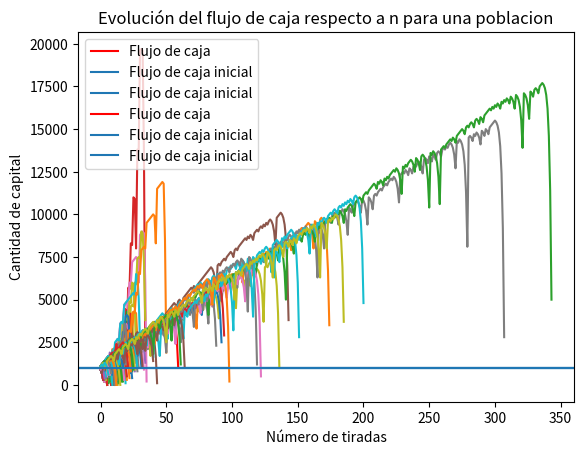
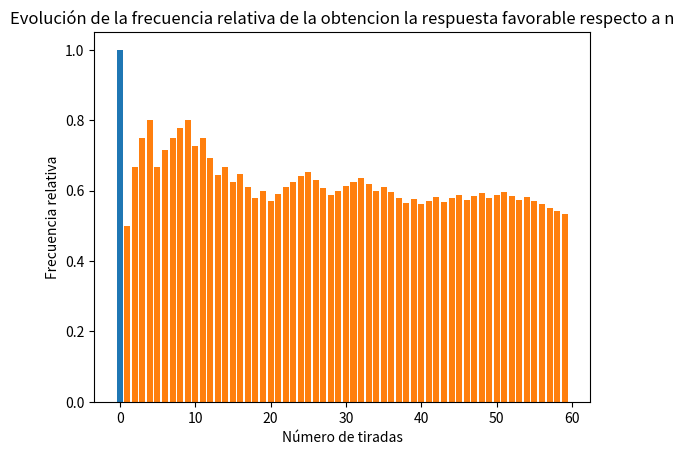
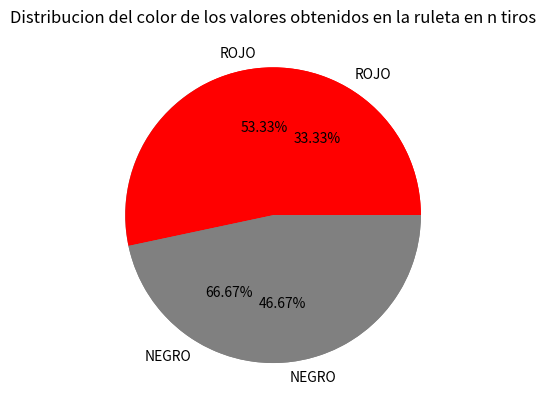

Write the Python code that produced these figures, in order.
import matplotlib.pyplot as plt
from os import system
from random import randint

ruleta = {
    0: "V", 1: "R", 2: "N", 3: "R", 4: "N", 5: "R", 6: "N", 7: "R", 8: "N", 9: "R", 10: "N", 11: "N", 12: "R", 13: "N",
    14: "R", 15: "N", 16: "R", 17: "N", 18: "R", 19: "R", 20: "N", 21: "R", 22: "N", 23: "R", 24: "N", 25: "R", 26: "N",
    27: "R", 28: "N", 29: "N", 30: "R", 31: "N", 32: "R", 33: "N", 34: "R", 35: "N", 36: "R"
}

CAPITAL_INICIAL = 1000
MONTO_APUESTA_INICIAL = 100


def grafica_flujo_caja(fc):
    plt.figure('FLUJO DE CAJA')
    plt.title('Evolución del flujo de caja respecto a n')
    plt.plot(fc, 'r-', label='Flujo de caja')
    plt.xlabel('Número de tiradas')
    plt.ylabel('Cantidad de capital')
    plt.axhline(CAPITAL_INICIAL, label='Flujo de caja inicial')
    plt.legend()
    plt.show()


def grafica_flujo_caja_poblacion(poblacion):
    plt.figure('FLUJO DE CAJA')
    for i in range(0, len(poblacion)):
        plt.plot(poblacion[i])
    plt.title('Evolución del flujo de caja respecto a n para una poblacion')
    #  plt.plot(fc, 'r-', label='Flujo de caja')
    plt.xlabel('Número de tiradas')
    plt.ylabel('Cantidad de capital')
    plt.axhline(CAPITAL_INICIAL, label='Flujo de caja inicial')
    plt.legend()
    plt.grid()
    plt.show()


def grafica_frecuencia(fr):
    plt.figure('FRECUENCIA')
    plt.title('Evolución de la frecuencia relativa de la obtencion la respuesta favorable respecto a n')
    plt.bar(range(len(fr)), fr)
    plt.xlabel('Número de tiradas')
    plt.ylabel('Frecuencia relativa')
    plt.show()


def grafica_torta(rojo, total):
    plt.figure('COLOR')
    plt.title('Distribucion del color de los valores obtenidos en la ruleta en n tiros')
    plt.pie(x=[rojo, total - rojo], colors=['red', 'grey'], labels=["ROJO", "NEGRO"], autopct='%1.2f%%')
    plt.show()


def martingala():
    flujo_caja = []
    frecuencia = []
    global CAPITAL_INICIAL
    global MONTO_APUESTA_INICIAL
    capital = CAPITAL_INICIAL
    monto_apuesta = MONTO_APUESTA_INICIAL
    color_apostado = "R"
    i = 0
    favorables = 0

    while capital >= monto_apuesta:
        tiro = randint(0, 36)
        if (ruleta[tiro] == color_apostado):
            capital += monto_apuesta
            monto_apuesta = MONTO_APUESTA_INICIAL
            favorables += 1
        else:
            capital -= monto_apuesta
            monto_apuesta *= 2

        i += 1

        frecuencia.append(favorables / i)
        flujo_caja.append(capital)

    print(frecuencia)
    grafica_flujo_caja(flujo_caja)
    grafica_frecuencia(frecuencia)
    grafica_torta(favorables, i)

def martingala_poblacion():
    flujo_caja = []
    frecuencia = []
    poblacion = []
    global CAPITAL_INICIAL
    global MONTO_APUESTA_INICIAL
    capital = CAPITAL_INICIAL
    monto_apuesta = MONTO_APUESTA_INICIAL
    color_apostado = "R"
    i = 0
    favorables = 0
    for i in range (0,100):
        while capital >= monto_apuesta:
            tiro = randint(0, 36)
            if (ruleta[tiro] == color_apostado):
                capital += monto_apuesta
                monto_apuesta = MONTO_APUESTA_INICIAL
                favorables += 1
            else:
                capital -= monto_apuesta
                monto_apuesta *= 2

            i += 1

            frecuencia.append(favorables / i)
            flujo_caja.append(capital)
        poblacion.append(flujo_caja)
        flujo_caja = []
        frecuencia = []
        capital = CAPITAL_INICIAL
        monto_apuesta = MONTO_APUESTA_INICIAL
        color_apostado = "R"
        i = 0
        favorables = 0
    grafica_flujo_caja_poblacion(poblacion)
    

def fibonacci():
    flujo_caja = []
    frecuencia = []
    global CAPITAL_INICIAL
    global MONTO_APUESTA_INICIAL
    capital = CAPITAL_INICIAL
    monto_apuesta = MONTO_APUESTA_INICIAL
    color_apostado = "R"
    i = 0
    favorables = 0
    monto_prev = 0

    while capital >= monto_apuesta:
        tiro = randint(0, 36)
        if (ruleta[tiro] == color_apostado):
            capital += monto_apuesta
            monto_apuesta = MONTO_APUESTA_INICIAL
            favorables += 1
        else:
            capital -= monto_apuesta
            monto_apuesta += monto_prev
            monto_prev = monto_apuesta

        i += 1

        frecuencia.append(favorables / i)
        flujo_caja.append(capital)


    grafica_flujo_caja(flujo_caja)
    grafica_frecuencia(frecuencia)
    grafica_torta(favorables, i)

def fibonacci_poblacion():
    flujo_caja = []
    frecuencia = []
    poblacion = []

    global CAPITAL_INICIAL
    global MONTO_APUESTA_INICIAL
    capital = CAPITAL_INICIAL
    monto_apuesta = MONTO_APUESTA_INICIAL
    color_apostado = "R"
    i = 0

    favorables = 0
    monto_prev = 0
    for i in range(0, 100):
        while capital >= monto_apuesta:
            tiro = randint(0, 36)
            if (ruleta[tiro] == color_apostado):
                capital += monto_apuesta
                monto_apuesta = MONTO_APUESTA_INICIAL
                favorables += 1
            else:
                capital -= monto_apuesta
                monto_apuesta += monto_prev
                monto_prev = monto_apuesta
            i += 1

            frecuencia.append(favorables / i)
            flujo_caja.append(capital)

        poblacion.append(flujo_caja)
        flujo_caja = []
        capital = CAPITAL_INICIAL
        monto_apuesta = MONTO_APUESTA_INICIAL
        color_apostado = "R"
        favorables = 0
        monto_prev = 0

    grafica_flujo_caja_poblacion(poblacion)


system("cls")
fibonacci()
fibonacci_poblacion()
martingala()
martingala_poblacion()
